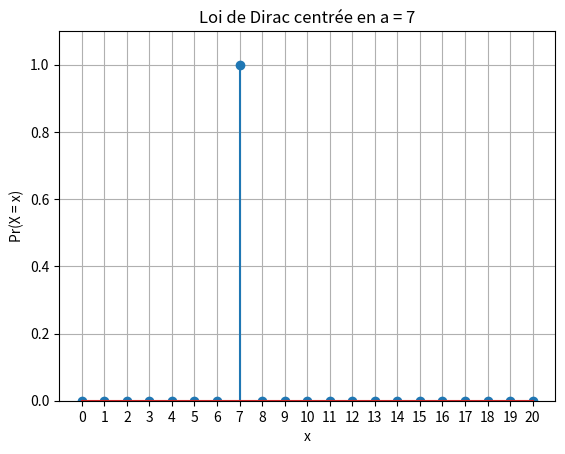

Here is the Python script that generated this plot: (Note: this script raises an exception after producing the figure.)
#coding:utf8

import numpy as np
import pandas as pd
import scipy
import scipy.stats
import matplotlib.pyplot as plt
import math

#https://docs.scipy.org/doc/scipy/reference/stats.html


dist_names = ['norm', 'beta', 'gamma', 'pareto', 't', 'lognorm', 'invgamma', 'invgauss',  'loggamma', 'alpha', 'chi', 'chi2', 'bradford', 'burr', 'burr12', 'cauchy', 'dweibull', 'erlang', 'expon', 'exponnorm', 'exponweib', 'exponpow', 'f', 'genpareto', 'gausshyper', 'gibrat', 'gompertz', 'gumbel_r', 'pareto', 'pearson3', 'powerlaw', 'triang', 'weibull_min', 'weibull_max', 'bernoulli', 'betabinom', 'betanbinom', 'binom', 'geom', 'hypergeom', 'logser', 'nbinom', 'poisson', 'poisson_binom', 'randint', 'zipf', 'zipfian']

###
# DEFINITION DES FONCTIONS LOCALES
###

## Distributions statistiques de Variables DISCRETES
## 1.A.1 - Loi de Dirac
# Dirac = "Une seule issue est probable à 100%."
def distrib_dirac_discret(a, x_min, x_max):
    X = []
    P = []
    for i in range(x_min, x_max+1):
        X.append(i)
        if i == a:
            P.append(1.0)
        else :
            P.append(0.0)

    return X, P

## 1.A.2 - Loi Uniforme Discrète
# Uniforme : "Toutes les issues sont équiprobables."
def distrib_uniforme_discret(x_min, x_max):
    X = []
    P = []

    n = (x_max - x_min) + 1   # n = nombre de valeurs possibles
    for i in range(x_min, x_max+1):
        X.append(i)
        P.append(1/n)         # 1/n = probabilité pour chacune

    return X, P

## 1.A.3 - Loi Binomiale
def distrib_binomiale_discret(n, p):
    K = []
    for k in range(0, n+1):
        K.append(k)

    P = scipy.stats.binom.pmf(K, n, p)

    return K, P


## 1.A.4 - Loi de Poisson
def distrib_poisson_discret(lam, n_max):
    K = []
    for k in range(0, n_max +1):
        K.append(k)

    P = scipy.stats.poisson.pmf(K, lam)

    return K, P


## 1.A.5 - Loi de Zipf-Mandelbrot
def distrib_zipf_mandelbrot(s, q, N):
    X = []
    P = []
    # Calcul de la constante de normalisation H
    H = 0
    for i in range(0, N+1):
        H += 1.0 / ((i + q)**s)
    # Fin du calcul de H

    for i in range(0, N+1):
        X.append(i)
        P.append(1.0 / (H * ((i + q)**s)))

    return X, P

## Distributions statistiques de Variables CONTINUES
## 1.B.1 - Loi de Poisson
def distrib_poisson_continu(mu, n_max, finesse):
    K_cont = np.linspace(0, n_max, finesse)
    P_cont = []
    for i in range(0, len(K_cont)):
        k = K_cont[i]
        pr_k = math.exp(-mu) * (mu**k) / (math.gamma(k+1))
        P_cont.append(pr_k)

    return K_cont, P_cont

## 1.B.2 - Loi Normale
# Loi Normale : "La fameuse Gaussienne"
def distrib_normale_continu(mu, sigma, facteur_sigma = 3, finesse = 500):
    K_cont = np.linspace(mu - facteur_sigma*sigma, mu + facteur_sigma*sigma, finesse) # la largeur de l'intervalle est fixée ici
    P_cont = scipy.stats.norm.pdf(K_cont, mu, sigma)

    return K_cont, P_cont

## 1.B.3 - Loi Log-normale
def distrib_log_normale_continu(mu, sigma, n_max, finesse = 500):
    K_cont = np.linspace(0.001, n_max, finesse) 
    P_cont = scipy.stats.lognorm.pdf(K_cont, s=sigma, scale=np.exp(mu))

    return K_cont, P_cont

## 1.B.4 - Loi Uniforme
def distrib_uniforme_continu(x_min, a, b, x_max, finesse = 500):
    K_cont = np.linspace(x_min, x_max, finesse)
    P_cont = scipy.stats.uniform.pdf(K_cont, loc=a, scale=b-a)

    return K_cont, P_cont

## 1.B.5 - Loi du Chi²
def distrib_chi2_continu(k, n_max, finesse = 500):
    K_cont = np.linspace(0.001, n_max, finesse)
    P_cont = scipy.stats.chi2.pdf(K_cont, df=k)

    return K_cont, P_cont

## Question 1.B.6 - Loi de Pareto
def distrib_pareto_continu(alpha, x_m, n_max, finesse = 500):
    K_cont = np.linspace(x_m, n_max, finesse)
    P_cont = scipy.stats.pareto.pdf(K_cont, b=alpha, scale=x_m)

    return K_cont, P_cont





###
# DEBUT DU PROGRAMME
###


## 1 - VISUALISER DES DISTRIBUTIONS
## 1.A - Distributions statistiques de Variables DISCRETES

## Question 1.A.1 - Loi de Dirac
# Dirac = "Une seule issue est probable à 100%."

# Paramètrage
a = 7
x_min = 0
x_max = 20

# On génère la distribution
X, P = distrib_dirac_discret(a, x_min, x_max)

# On visualise la distribution
plt.stem(X, P)
plt.title("Loi de Dirac centrée en a = {}".format(a))
plt.xlabel("x")
plt.xticks(X)
plt.ylabel("Pr(X = x)")
plt.ylim(0, 1.1)
plt.grid(True)
plt.savefig("./output/1_A_Distrib_Discretes/1_Dirac_discret.png")
plt.close()



## Question 1.A.2 - Loi Uniforme Discrète
# Uniforme : "Toutes les issues sont équiprobables."

# Paramètrage
x_min = 1
x_max = 20

# On génère la distribution
X, P = distrib_uniforme_discret(x_min, x_max)

# On visualise la distribution
plt.stem(X, P)
plt.title("Loi uniforme discrète sur l'intervalle [[{} ; {}]]".format(x_min, x_max))
plt.xlabel("x")
plt.xticks(X)
plt.ylabel("Pr(X = x)")
plt.ylim(0, 2*max(P))
plt.grid(True)
plt.savefig("./output/1_A_Distrib_Discretes/2_Uniforme_discret.png")
plt.close()




## Question 1.A.3 - Loi Binomiale
# Binomiale : "Je joue à pile ou face 57 fois, 
#              combien j'ai de chance de remporter au total:
#              0 manche? 1 manche? 2 manches? ... 57 manches?"

# Paramètrage
n = 20    # Nombre d'épreuves
p = 0.5   # Probabilité de succès à chacune (exemples = 1/6 pour qu'un dé fasse 1 ;
          #                                           = 1/2 pour gagner à pile ou face )

# On génère la distribution
K, P = distrib_binomiale_discret(n, p)

# On visualise la distribution
plt.stem(K, P)
plt.title("Loi binomiale (n = {}, p = {})".format(n, p))
plt.xlabel("k")
plt.xticks(K)
plt.ylabel("Pr(X = k)")
plt.grid(True, linestyle="--", alpha=0.5)
plt.savefig("./output/1_A_Distrib_Discretes/3_Binomiale_discret.png")
plt.close()




## Question 1.A.4 - Loi de Poisson
# Poisson : "Même philosophie que Binomiale, mais quand événement rare."
#           Exemple : Hypothèse = il y a en moyenne 2 etoiles filantes chaque 5 min.
#                                                   |Donc lambda = 2.
#                     Maintenant on choisit dans la soirée une tranche de 5 min :
#                        Alors Poisson donne la probabilité qu'il y passe :
#                        0 comète / 1 comète / 2 comètes / ... / 14 980 comètes / ...

# Paramètrage
lam = 5     # Paramètre lambda
n_max = 20  # Valeur maximale

# On génère la distribution
K, P = distrib_poisson_discret(lam, n_max)

# On visualise la distribution
plt.stem(K, P)
plt.title("Loi de Poisson de paramètre lambda = {}.".format(lam))
plt.xlabel("k")
plt.xticks(K)
plt.ylabel("Pr(X = k)")
plt.grid(True, linestyle="--", alpha=0.5)
plt.savefig("./output/1_A_Distrib_Discretes/4_Poisson_discret.png")
plt.close()




## Question 1.A.5 - Loi de Zipf-Mandelbrot
# Zipf : "Dans un livre, si le mot le plus fréquent apparait 1000 fois,
#                alors le 2ème mot                  apparait 1000 / 2 fois,
#                   et le 3ème mot                  apparait 1000 / 3 fois,
#                              etc ...
#  
# Zipf-Mandelbrot : Généralisation en apportant des paramètres correctifs:
#                      s > 1  : exposant
#                      q >= 0 : décalage de Mandelbrot
#                      N      : taille maximale du support 
#                   De ces trois valeurs découle la costante de normalisation H qui vaut:
#                              1             1                       1
#                      H = ---------  +  ---------  +  (...)  +  ---------
#                          (1 + q)^s     (2 + q)^s               (N + q)^s
# 
# N.B.: Zipf-Mandelbrot se retrouve souvent en géographie !
#       Exemple : classement des populations des villes.

# Paramètrage
s = 1.5  # Exposant (doit être > 1)
q = 2    # Décalage de Mandelbrot (doit être >= 0)
N = 50   # Taille maximale du support

# On génère la distribution
X, P = distrib_zipf_mandelbrot(s, q, N)

# On visualise la distribution
plt.stem(X, P)
plt.title("Loi de Zipf-Mandelbrot avec (s = {}; q = {}; N = {})".format(s,q,N))
plt.xlabel("x")
plt.ylabel("P(X = x)")
plt.yscale("log")
plt.grid(True, which="both", linestyle="--", linewidth=0.5)
plt.savefig("./output/1_A_Distrib_Discretes/5_Zipf_Mandelbrot_discret.png")
plt.close()




## 1.B - Distributions statistiques de Variables CONTINUES
## Question 1.B.1 - Loi de Poisson

# Paramètrage
mu = 5         # Paramètre mu
n_max = 20     # Valeur maximale
finesse = 500  # nombre de points

# On génère la distribution
K_cont, P_cont = distrib_poisson_continu(mu, n_max, finesse)

# On visualise la distribution - CLASSIQUEMENT
plt.plot(K_cont, P_cont)
plt.title("Loi de Poisson continue de paramètre mu = {}.".format(mu))
plt.xlabel("k")
plt.ylabel("Pr(k)")
plt.grid(True, linestyle="--", alpha=0.5)
plt.savefig("./output/1_B_Distrib_Continues/1_Poisson_continu.png")
plt.close()

# On visualise la distribution - REMPLIE
plt.plot(K_cont, P_cont)
plt.fill_between(K_cont, P_cont, alpha=0.3)
plt.title("Loi de Poisson continue de paramètre mu = {}.".format(mu))
plt.xlabel("k")
plt.ylabel("Pr(k)")
plt.grid(True, linestyle="--", alpha=0.5)
plt.savefig("./output/1_B_Distrib_Continues/1_Poisson_continu_remplie.png")
plt.close()




## Question 1.B.2 - Loi Normale
# Loi Normale : "La fameuse Gaussienne"
#                ... centrée en la valeur mu
#                ... s'étend de - infini à + infini
#                ... mais 99.7% se trouvent entre mu - 3 sigma 
#                                              et mu + 3 sigma

# Paramètrage
mu = 5            # Paramètre mu, valeur centrale
sigma = 20        # Paramètre sigma, impliquant la largeur
facteur_sigma = 3  # Quelle largeur représentée
finesse = 500      # nombre de points

# On génère la distribution
K_cont, P_cont = distrib_normale_continu(mu, sigma, facteur_sigma, finesse)

# On visualise la distribution - CLASSIQUEMENT
plt.plot(K_cont, P_cont)
plt.title("Loi Normale centrée en mu = {}, de largeur {}*sigma (sigma = {})."
          .format(mu, 2*facteur_sigma, sigma))
plt.xlabel("k")
plt.ylabel("Pr(k)")
plt.grid(True, linestyle="--", alpha=0.5)
plt.savefig("./output/1_B_Distrib_Continues/2_Normale_continu.png")
plt.close()

# On visualise la distribution - REMPLIE
plt.plot(K_cont, P_cont)
plt.fill_between(K_cont, P_cont, alpha=0.3)
plt.title("Loi Normale centrée en mu = {}, de largeur {}*sigma (avec sigma = {})."
          .format(mu, 2*facteur_sigma, sigma))
plt.xlabel("k")
plt.ylabel("Pr(k)")
plt.grid(True, linestyle="--", alpha=0.5)
plt.savefig("./output/1_B_Distrib_Continues/2_Normale_continu_remplie.png")
plt.close()




## Question 1.B.3 - Loi Log-normale

# Paramètrage
mu = 1             # Paramètre mu
sigma = 0.5        # Paramètre sigma
n_max = 20         # valeur maximale
finesse = 500      # nombre de points

# On génère la distribution
K_cont, P_cont = distrib_log_normale_continu(mu, sigma, n_max, finesse)

# On visualise la distribution - CLASSIQUEMENT
plt.plot(K_cont, P_cont)
plt.title("Loi Log-normale (avec mu = {}; sigma = {})".format(mu, sigma))
plt.xlabel("k")
plt.ylabel("Pr(k)")
plt.grid(True, linestyle="--", alpha=0.5)
plt.savefig("./output/1_B_Distrib_Continues/3_Log_normale_continu.png")
plt.close()

# On visualise la distribution - REMPLIE
plt.plot(K_cont, P_cont)
plt.fill_between(K_cont, P_cont, alpha=0.3)
plt.title("Loi Log-normale (avec mu = {}; sigma = {})".format(mu, sigma))
plt.xlabel("k")
plt.ylabel("Pr(k)")
plt.grid(True, linestyle="--", alpha=0.5)
plt.savefig("./output/1_B_Distrib_Continues/3_Log-normale_continu_remplie.png")
plt.close()




## Question 1.B.4 - Loi Uniforme

# Paramètrage
x_min = -10    # borne sup de la fenêtre
a     = -2     # borne inférieure
b     =  8     # borne supérieure
x_max = 10     # borne sup de la fenêtre
finesse = 500  # nombre de points

# On génère la distribution
K_cont, P_cont = distrib_uniforme_continu(x_min, a, b, x_max, finesse)

# On visualise la distribution - CLASSIQUEMENT
plt.plot(K_cont, P_cont)
plt.title("Loi uniforme de bornes [a ; b] = [{} ; {}]".format(a,b))
plt.xlabel("x")
plt.ylabel("Pr(k)")
plt.grid(True, linestyle="--", alpha=0.5)
plt.savefig("./output/1_B_Distrib_Continues/4_Uniforme_continu.png")
plt.close()

# On visualise la distribution - REMPLIE
plt.plot(K_cont, P_cont)
plt.fill_between(K_cont, P_cont, alpha=0.3)
plt.title("Loi uniforme de bornes [a ; b] = [{} ; {}]".format(a,b))
plt.xlabel("k")
plt.ylabel("Pr(k)")
plt.grid(True, linestyle="--", alpha=0.5)
plt.savefig("./output/1_B_Distrib_Continues/4_Uniforme_continu_remplie.png")
plt.close()




## Question 1.B.5 - Loi du Chi²

# Paramètrage
k = 5          # Paramètre k
n_max = 50     # Valeur maximale
finesse = 500  # nombre de points

# On génère la distribution
K_cont, P_cont = distrib_chi2_continu(k, n_max, finesse)

# On visualise la distribution - CLASSIQUEMENT
plt.plot(K_cont, P_cont)
plt.title("Loi du chi² pour k = {}".format(k))
plt.xlabel("Valeur de la statistique χ²")
plt.ylabel("Densité de probabilité f(x)")
plt.grid(True, linestyle="--", alpha=0.5)
plt.savefig("./output/1_B_Distrib_Continues/5_Chi2_continu.png")
plt.close()

# On visualise la distribution - REMPLIE
plt.plot(K_cont, P_cont)
plt.fill_between(K_cont, P_cont, alpha=0.3)
plt.title("Loi du chi² pour k = {}".format(k))
plt.xlabel("Valeur de la statistique χ²")
plt.ylabel("Densité de probabilité f(x)")
plt.grid(True, linestyle="--", alpha=0.5)
plt.savefig("./output/1_B_Distrib_Continues/5_Chi2_continu_remplie.png")
plt.close()



## Question 1.B.6 - Loi de Pareto

# paramètres
alpha = 1      # shape
x_m = 1        # x_m
n_max = 20
finesse = 500  # nombre de points

# On génère la distribution
K_cont, P_cont = distrib_pareto_continu(alpha, x_m, n_max, finesse)

# On visualise la distribution - CLASSIQUEMENT
plt.plot(K_cont, P_cont)
plt.title("Loi de Pareto (avec x_m = {}, alpha = {})".format(x_m, alpha))
plt.xlabel("x")
plt.ylabel("Densité de probabilité f(x)")
plt.grid(True, linestyle="--", alpha=0.5)
plt.savefig("./output/1_B_Distrib_Continues/6_Pareto_continu.png")
plt.close()

# On visualise la distribution - REMPLIE
plt.plot(K_cont, P_cont)
plt.fill_between(K_cont, P_cont, alpha=0.3)
plt.title("Loi de Pareto (avec x_m = {}, alpha = {})".format(x_m, alpha))
plt.xlabel("x")
plt.ylabel("Densité de probabilité f(x)")
plt.grid(True, linestyle="--", alpha=0.5)
plt.savefig("./output/1_B_Distrib_Continues/6_Pareto_continu_remplie.png")
plt.close()




## 2 - CALCUL MOYENNE ET ECART-TYPE
# Définition des fonctions

# Test des fonctions